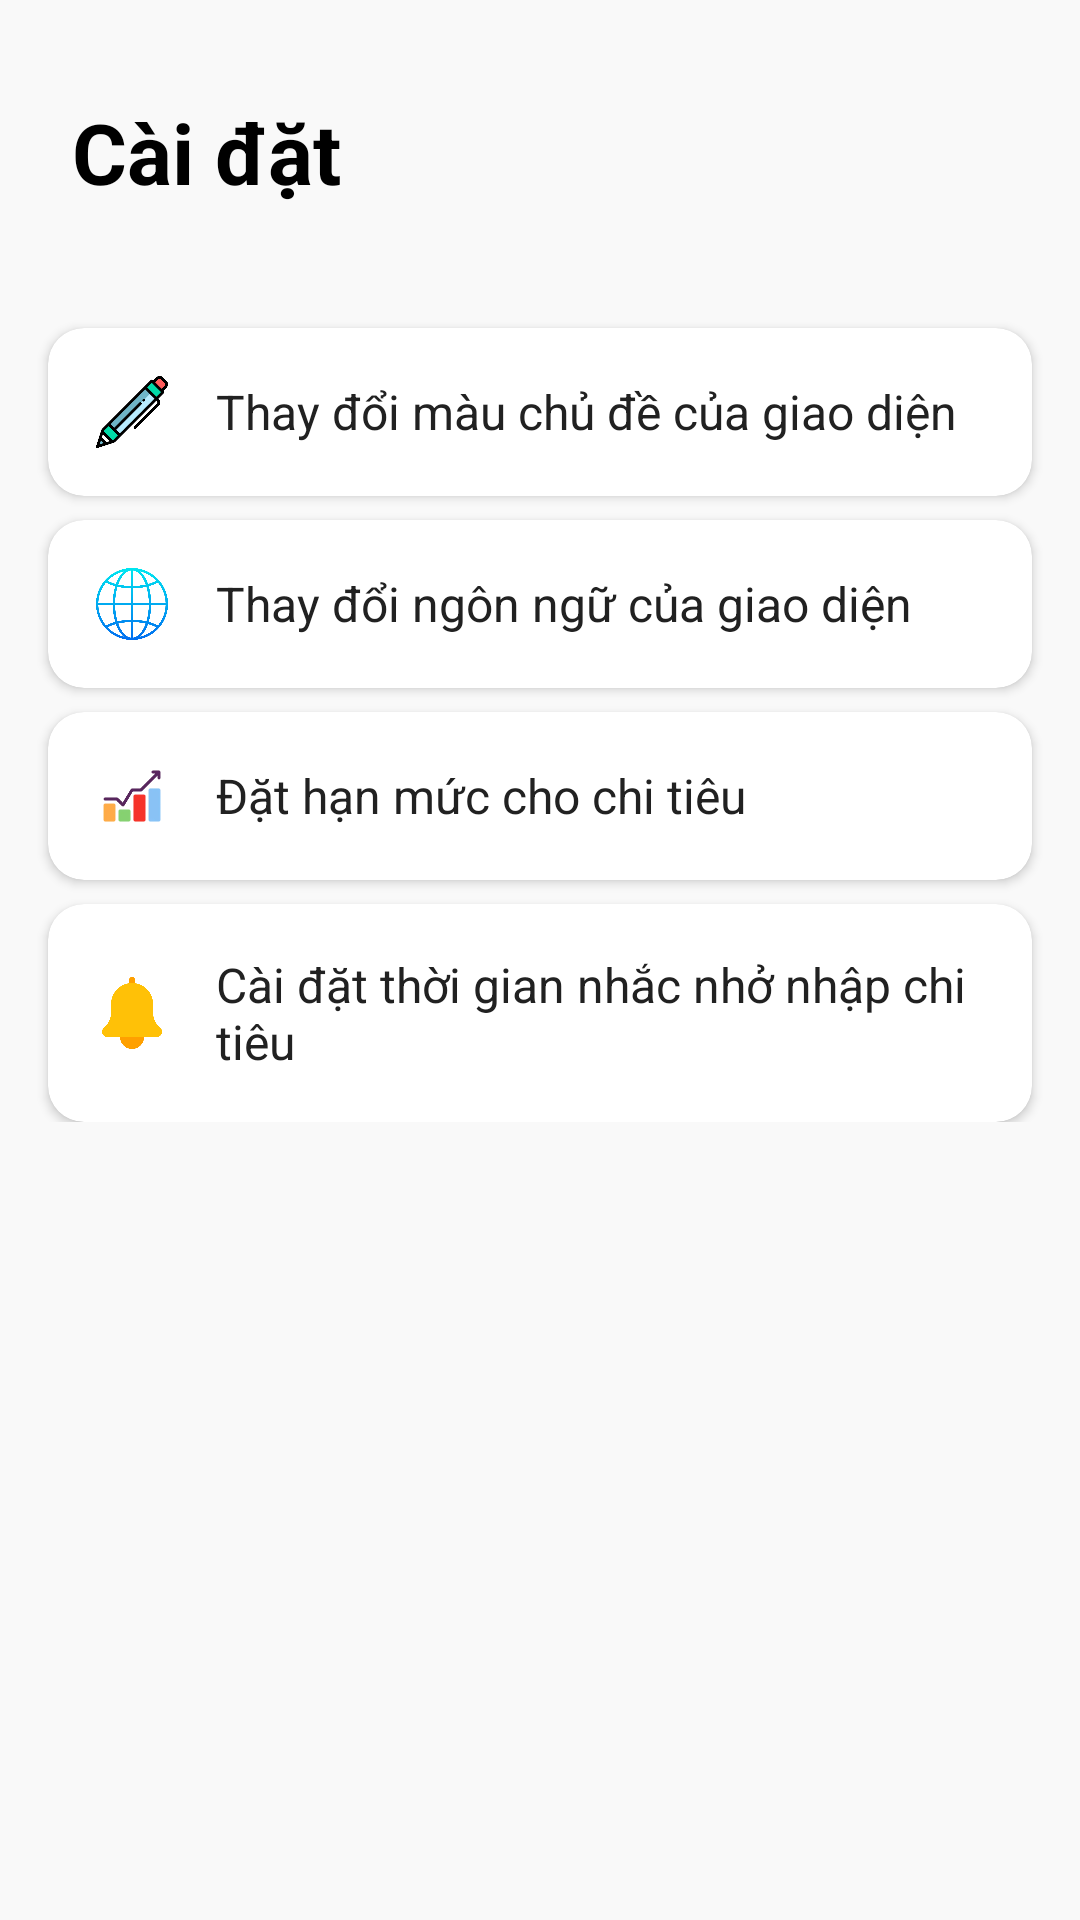

Produce the Android XML layout that renders to this screen, including the resource entries it uses.
<!-- AndroidManifest.xml: application theme Theme.QuanLyChiTieu -->
<!-- res/layout/fragment_setting.xml -->
<?xml version="1.0" encoding="utf-8"?>
<androidx.constraintlayout.widget.ConstraintLayout
    xmlns:android="http://schemas.android.com/apk/res/android"
    xmlns:app="http://schemas.android.com/apk/res-auto"
    xmlns:tools="http://schemas.android.com/tools"
    android:layout_width="match_parent"
    android:layout_height="match_parent"
    android:background="?attr/colorSurface"
    tools:context=".fragment.SettingsFragment">

    <TextView
        android:id="@+id/tvHeaderTitle"
        android:layout_width="wrap_content"
        android:layout_height="wrap_content"
        android:text="Cài đặt"
        android:textSize="28sp"
        android:textStyle="bold"
        android:textColor="@color/black" android:layout_marginStart="24dp"
        android:layout_marginTop="32dp"
        app:layout_constraintStart_toStartOf="parent"
        app:layout_constraintTop_toTopOf="parent" />

    <ScrollView
        android:layout_width="0dp"
        android:layout_height="0dp"
        android:layout_marginTop="24dp"
        app:layout_constraintTop_toBottomOf="@id/tvHeaderTitle"
        app:layout_constraintStart_toStartOf="parent"
        app:layout_constraintEnd_toEndOf="parent"
        app:layout_constraintBottom_toBottomOf="parent">

        <LinearLayout
            android:id="@+id/llSettingsContainer"
            android:layout_width="match_parent"
            android:layout_height="wrap_content"
            android:orientation="vertical"
            android:gravity="center_horizontal"
            android:paddingBottom="16dp">

            <androidx.cardview.widget.CardView
                android:id="@+id/settingChangeTheme"
                android:layout_width="match_parent"
                android:layout_height="wrap_content"
                android:layout_marginStart="16dp"
                android:layout_marginEnd="16dp"
                android:layout_marginTop="16dp"
                app:cardCornerRadius="12dp"
                app:cardElevation="2dp"
                android:clickable="true"
                android:focusable="true"
                android:foreground="?android:attr/selectableItemBackground">

                <LinearLayout
                    android:layout_width="match_parent"
                    android:layout_height="wrap_content"
                    android:orientation="horizontal"
                    android:gravity="center_vertical"
                    android:padding="16dp">

                    <ImageView
                        android:layout_width="24dp"
                        android:layout_height="24dp"
                        android:src="@drawable/ic_pen" />

                    <TextView
                        android:layout_width="wrap_content"
                        android:layout_height="wrap_content"
                        android:text="Thay đổi màu chủ đề của giao diện"
                        android:textColor="?attr/colorOnSurface"
                        android:textSize="16sp"
                        android:layout_marginStart="16dp" />
                </LinearLayout>
            </androidx.cardview.widget.CardView>

            <androidx.cardview.widget.CardView
                android:id="@+id/settingChangeLanguage"
                android:layout_width="match_parent"
                android:layout_height="wrap_content"
                android:layout_marginStart="16dp"
                android:layout_marginEnd="16dp"
                android:layout_marginTop="8dp"
                app:cardCornerRadius="12dp"
                app:cardElevation="2dp"
                android:clickable="true"
                android:focusable="true"
                android:foreground="?android:attr/selectableItemBackground">

                <LinearLayout
                    android:layout_width="match_parent"
                    android:layout_height="wrap_content"
                    android:orientation="horizontal"
                    android:gravity="center_vertical"
                    android:padding="16dp">

                    <ImageView
                        android:layout_width="24dp"
                        android:layout_height="24dp"
                        android:src="@drawable/ic_global" /> <TextView
                        android:layout_width="wrap_content"
                        android:layout_height="wrap_content"
                        android:text="Thay đổi ngôn ngữ của giao diện"
                        android:textColor="?attr/colorOnSurface"
                        android:textSize="16sp"
                        android:layout_marginStart="16dp" />
                </LinearLayout>
            </androidx.cardview.widget.CardView>

            <androidx.cardview.widget.CardView
                android:id="@+id/settingSpendingLimit"
                android:layout_width="match_parent"
                android:layout_height="wrap_content"
                android:layout_marginStart="16dp"
                android:layout_marginEnd="16dp"
                android:layout_marginTop="8dp"
                app:cardCornerRadius="12dp"
                app:cardElevation="2dp"
                android:clickable="true"
                android:focusable="true"
                android:foreground="?android:attr/selectableItemBackground">

                <LinearLayout
                    android:layout_width="match_parent"
                    android:layout_height="wrap_content"
                    android:orientation="horizontal"
                    android:gravity="center_vertical"
                    android:padding="16dp">

                    <ImageView
                        android:layout_width="24dp"
                        android:layout_height="24dp"
                        android:src="@drawable/ic_chart" /> <TextView
                    android:layout_width="wrap_content"
                    android:layout_height="wrap_content"
                    android:text="Đặt hạn mức cho chi tiêu"
                    android:textColor="?attr/colorOnSurface"
                    android:textSize="16sp"
                    android:layout_marginStart="16dp" />
                </LinearLayout>
            </androidx.cardview.widget.CardView>


            <androidx.cardview.widget.CardView
                android:id="@+id/settingReminder"
                android:layout_width="match_parent"
                android:layout_height="wrap_content"
                android:layout_marginStart="16dp"
                android:layout_marginEnd="16dp"
                android:layout_marginTop="8dp"
                app:cardCornerRadius="12dp"
                app:cardElevation="2dp"
                android:clickable="true"
                android:focusable="true"
                android:foreground="?android:attr/selectableItemBackground">

                <LinearLayout
                    android:layout_width="match_parent"
                    android:layout_height="wrap_content"
                    android:orientation="horizontal"
                    android:gravity="center_vertical"
                    android:padding="16dp">

                    <ImageView
                        android:layout_width="24dp"
                        android:layout_height="24dp"
                        android:src="@drawable/ic_bell" /> <TextView
                    android:layout_width="wrap_content"
                    android:layout_height="wrap_content"
                    android:text="Cài đặt thời gian nhắc nhở nhập chi tiêu"
                    android:textColor="?attr/colorOnSurface"
                    android:textSize="16sp"
                    android:layout_marginStart="16dp" />
                </LinearLayout>
            </androidx.cardview.widget.CardView>

        </LinearLayout>
    </ScrollView>
</androidx.constraintlayout.widget.ConstraintLayout>
<!-- resources referenced by this layout -->
<resources>
  <color name="black">#FF000000</color>
  <!-- drawable ic_bell: png bitmap (drawable, 16757 bytes) -->
  <!-- drawable ic_chart: png bitmap (drawable, 14928 bytes) -->
  <!-- drawable ic_global: png bitmap (drawable, 47957 bytes) -->
  <!-- drawable ic_pen: png bitmap (drawable, 22342 bytes) -->
  <style name="Theme.QuanLyChiTieu" parent="Theme.QuanLyChiTieu.Light" />
  <style name="Theme.QuanLyChiTieu.Light" parent="Theme.Material3.Light.NoActionBar">
          <item name="colorPrimary">@color/app_teal</item>
          <item name="colorOnPrimary">@color/app_teal_text_on_solid</item>
  
          <item name="colorSecondary">@color/app_orange_accent</item>
          <item name="colorOnSecondary">@color/white</item>
  
          <item name="android:colorBackground">@color/light_app_background</item>
          <item name="colorSurface">@color/light_app_background</item>
          <item name="colorOnSurface">@color/light_text_primary</item>
  
          <item name="android:textColorPrimary">@color/light_text_primary</item>
          <item name="android:textColorSecondary">@color/light_text_secondary</item>
          <item name="android:textColorHint">@color/light_text_secondary</item>
  
          <item name="android:statusBarColor">@color/light_app_background</item>
          <item name="android:windowLightStatusBar" tools:targetApi="m">true</item>
  
          <item name="colorOutline">@color/list_item_divider</item>
  
          
  
          <item name="colorOnSurfaceVariant">@color/light_text_secondary</item>
          <item name="colorSurfaceVariant">@color/light_app_background</item>
      </style>
  <color name="app_teal">#00ACC1</color>
  <color name="app_teal_text_on_solid">#FFFFFF</color>
  <color name="app_orange_accent">#FFA726</color>
  <color name="white">#FFFFFFFF</color>
  <color name="light_app_background">#F9F9F9</color>
  <color name="light_text_primary">#212121</color>
  <color name="light_text_secondary">#757575</color>
  <color name="list_item_divider">#E0E0E0</color>
</resources>
